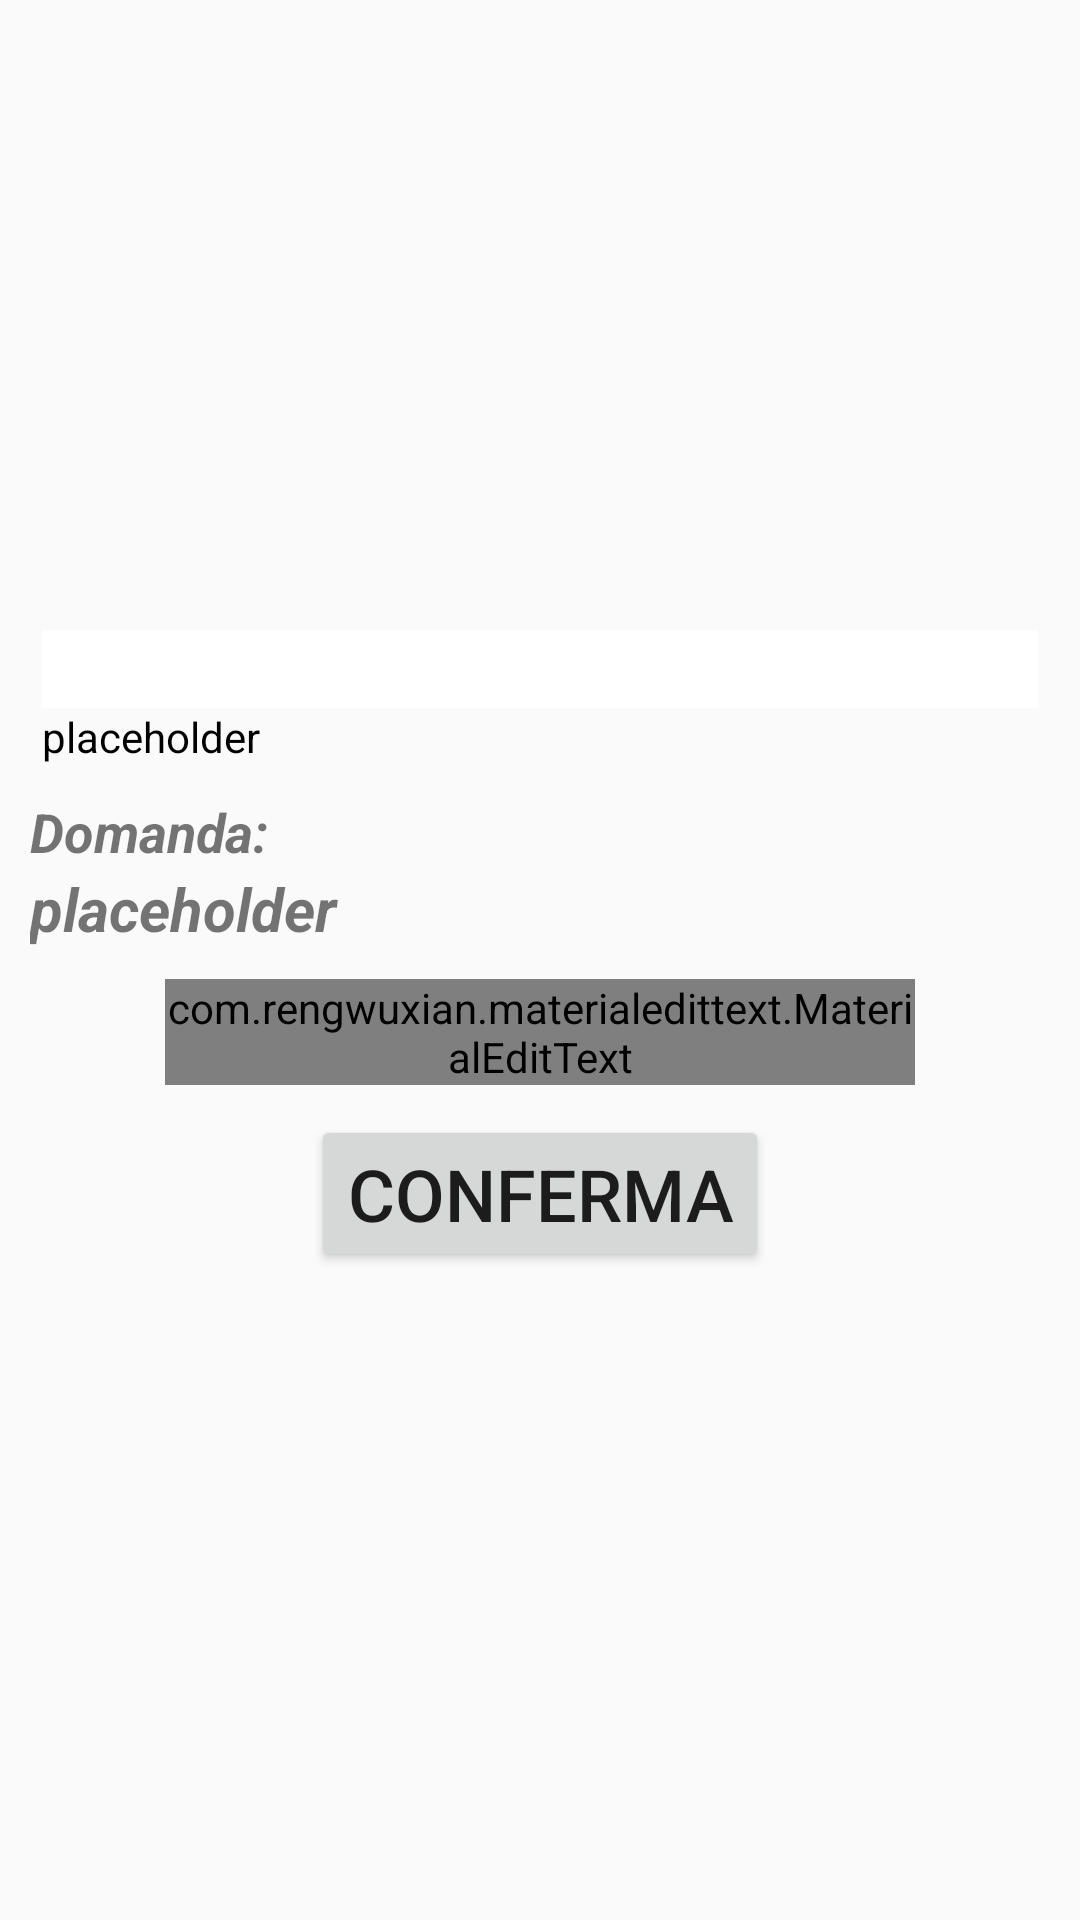

Write the Android layout XML for this screen, with the resource values it uses.
<!-- AndroidManifest.xml: application theme AppTheme -->
<!-- res/layout/fragment_quiz6.xml -->
<?xml version="1.0" encoding="utf-8"?>
<RelativeLayout
	xmlns:android="http://schemas.android.com/apk/res/android"
	android:layout_width="match_parent"
	android:layout_height="match_parent"
	xmlns:app="http://schemas.android.com/apk/res-auto">

	<LinearLayout
		android:layout_width="match_parent"
		android:layout_height="match_parent"
		android:layout_alignParentStart="true"
		android:layout_alignParentTop="true"
		android:orientation="vertical">

		<ImageView
			android:id="@+id/imageView"
			android:layout_width="match_parent"
			android:layout_height="200dp"
			android:scaleType="matrix"
			android:src="@drawable/img"/>

		<RelativeLayout
			android:layout_width="match_parent"
			android:layout_height="wrap_content"
			android:layout_marginBottom="10dp"
			android:layout_marginTop="10dp">

			<ProgressBar
				android:id="@+id/progressBar"
				style="@style/Widget.AppCompat.ProgressBar.Horizontal"
				android:layout_width="332dp"
				android:layout_height="26dp"
				android:layout_centerHorizontal="true"
				android:max="1000"
				android:progress="0"
				android:progressDrawable="@drawable/progress_bar"/>

			<TextView
				android:id="@+id/countdown_tv"
				android:layout_width="wrap_content"
				android:layout_height="wrap_content"
				android:layout_alignStart="@+id/progressBar"
				android:layout_marginTop="26dp"
				android:text="placeholder"
				android:textColor="#000"/>
		</RelativeLayout>

		<TextView
			android:layout_width="wrap_content"
			android:layout_height="wrap_content"
			android:paddingLeft="10dp"
			android:text="Domanda:"
			android:textSize="18sp"
			android:textStyle="bold|italic"/>

		<TextView
			android:id="@+id/domanda"
			android:layout_width="match_parent"
			android:layout_height="wrap_content"
			android:paddingLeft="10dp"
			android:paddingRight="10dp"
			android:text="placeholder"
			android:textSize="20sp"
			android:textStyle="bold|italic"/>

		<com.rengwuxian.materialedittext.MaterialEditText
			android:id="@+id/edit"
			android:layout_width="250dp"
			android:layout_height="wrap_content"
			android:layout_gravity="center_horizontal"
			android:layout_margin="10dp"
			android:layout_marginStart="52dp"
			android:background="#FFFFFF"
			android:hint="Risposta"
			android:textSize="24sp"
			app:met_floatingLabel="normal"/>

		<Button
			android:layout_width="wrap_content"
			android:layout_height="wrap_content"
			android:text="Conferma"
			android:id="@+id/next"
			android:layout_gravity="center_horizontal"
			android:textSize="24sp"/>
	</LinearLayout>


</RelativeLayout>
<!-- resources referenced by this layout -->
<resources>
  <!-- drawable progress_bar (drawable) -->
  <?xml version="1.0" encoding="utf-8"?>
  <selector xmlns:android="http://schemas.android.com/apk/res/android">
  	<item>
  		<shape
  			android:shape="rectangle">
  			<gradient
  				android:endColor="#fff"
  				android:startColor="#1e90ff"
  				android:centerColor="#1e90ff"
  				android:useLevel="true"/>
  
  		</shape>
  	</item>
  
  </selector>
  <style name="AppTheme" parent="Theme.AppCompat.Light.NoActionBar">
  		
  		<item name="colorPrimary">@color/colorPrimary</item>
  		<item name="colorPrimaryDark">@color/colorPrimaryDark</item>
  		<item name="colorAccent">@color/colorAccent</item>
  	</style>
  <color name="colorPrimary">#3F51B5</color>
  <color name="colorPrimaryDark">#303F9F</color>
  <color name="colorAccent">#FF4081</color>
</resources>
